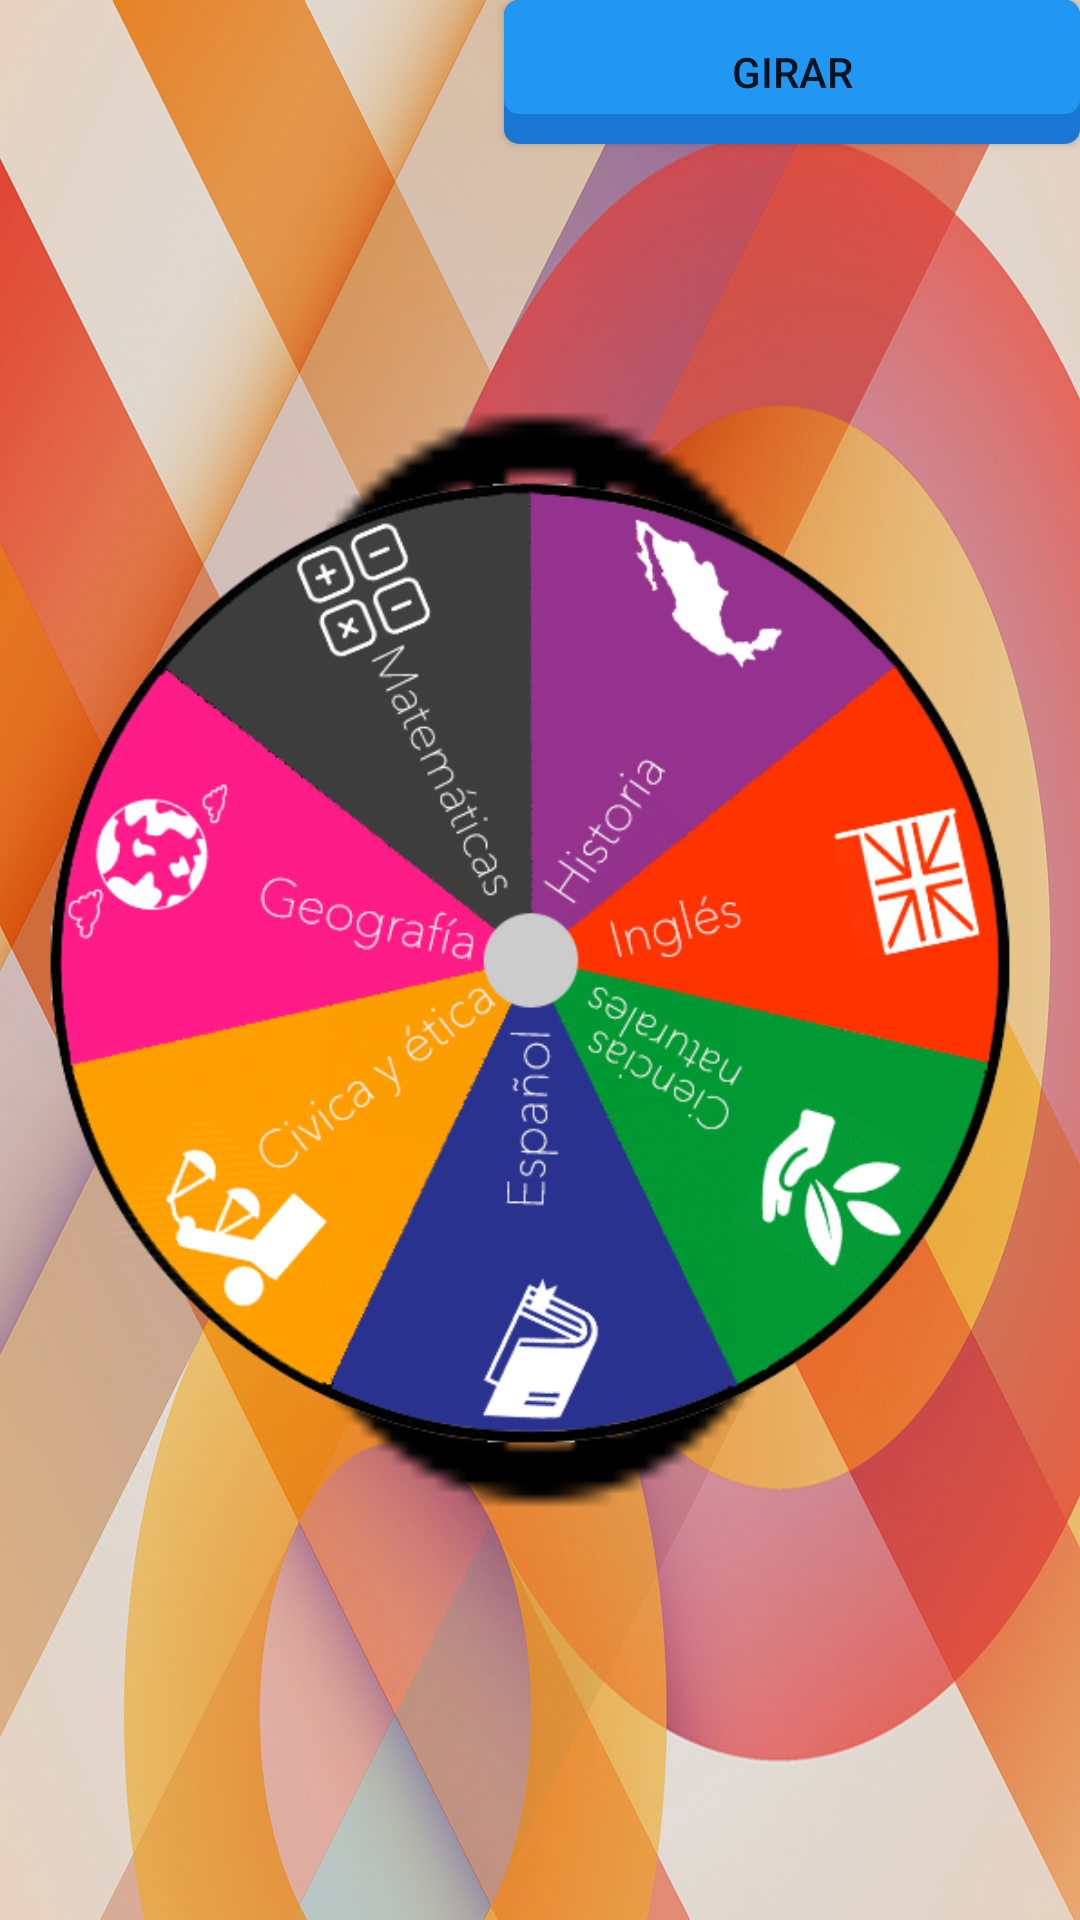

This screen was rendered from an Android layout file. Write that file and the resources it references.
<!-- AndroidManifest.xml: application theme MiTema -->
<!-- res/layout/frmruleta.xml -->
<?xml version="1.0" encoding="utf-8"?>
<RelativeLayout xmlns:android="http://schemas.android.com/apk/res/android"
    android:orientation="vertical" android:layout_width="match_parent"
    android:layout_height="match_parent"
    android:background="@drawable/papere">





    <ImageView
        android:layout_width="wrap_content"
        android:layout_height="wrap_content"
        android:id="@+id/imgruleta"
        android:background="@drawable/ruleta"
        android:adjustViewBounds="false"
        android:layout_centerVertical="true"
        android:layout_centerHorizontal="true"
        android:src="@drawable/ruletad" />

    <Button
        android:layout_width="192dp"
        android:layout_height="wrap_content"
        android:text="Girar"
        android:id="@+id/btnGirar"
        android:layout_alignParentTop="true"
        android:layout_alignRight="@+id/imgruleta"
        android:layout_alignEnd="@+id/imgruleta"
   android:background="@drawable/seletor_botao"/>
</RelativeLayout>
<!-- resources referenced by this layout -->
<resources>
  <!-- drawable papere: jpg bitmap (drawable, 475058 bytes) -->
  <!-- drawable ruleta: png bitmap (drawable, 3430 bytes) -->
  <!-- drawable ruletad: png bitmap (drawable, 165913 bytes) -->
  <!-- drawable seletor_botao (drawable) -->
  <?xml version="1.0" encoding="utf-8"?>
  <selector xmlns:android="http://schemas.android.com/apk/res/android">
      <item android:state_pressed="true" android:drawable="@drawable/botao_pressionado"
          android:paddingTop="10sp"></item>
      <item android:drawable="@drawable/botao_normal" android:layout_marginTop="50dp">
      </item>
  </selector>
  <style name="MiTema" parent="Theme.AppCompat.Light.NoActionBar">
  
          
          <item name="colorPrimary">@color/primary</item>
          <item name="colorPrimaryDark">@color/primary_dark</item>
          <item name="colorAccent">@color/accent</item>
  
      </style>
  <!-- drawable botao_pressionado (drawable) -->
  <?xml version="1.0" encoding="utf-8"?>
  <layer-list xmlns:android="http://schemas.android.com/apk/res/android">
      <item>
          <shape android:shape="rectangle">
              <solid android:color="#00000000"/>
          </shape>
      </item>
      <item android:top="@dimen/layer_padding">
          <shape android:shape="rectangle">
              <corners android:radius="@dimen/corner_radius" />
              <solid android:color="@color/azul" />
          </shape>
      </item>
  </layer-list>
  <!-- drawable botao_normal (drawable) -->
  <?xml version="1.0" encoding="utf-8"?>
  <layer-list xmlns:android="http://schemas.android.com/apk/res/android">
      <item android:drawable="@drawable/botao_sombra" />
  
      <item android:bottom="@dimen/layer_padding">
          <shape android:shape="rectangle">
              <corners android:radius="@dimen/corner_radius" />
              <solid android:color="@color/azul" />
          </shape>
      </item>
  </layer-list>
  <color name="primary">#2196F3</color>
  <color name="primary_dark">#1976D2</color>
  <color name="accent">#cddc39</color>
  <dimen name="layer_padding">10dp</dimen>
  <dimen name="corner_radius">5dp</dimen>
  <color name="azul">#2196F3</color>
  <!-- drawable botao_sombra (drawable) -->
  <?xml version="1.0" encoding="utf-8"?>
  <shape xmlns:android="http://schemas.android.com/apk/res/android"
      android:shape="rectangle">
      <corners android:radius="@dimen/corner_radius" />
      <solid android:color="@color/azulEscuro" />
  </shape>
  <color name="azulEscuro">#1976D2</color>
</resources>
